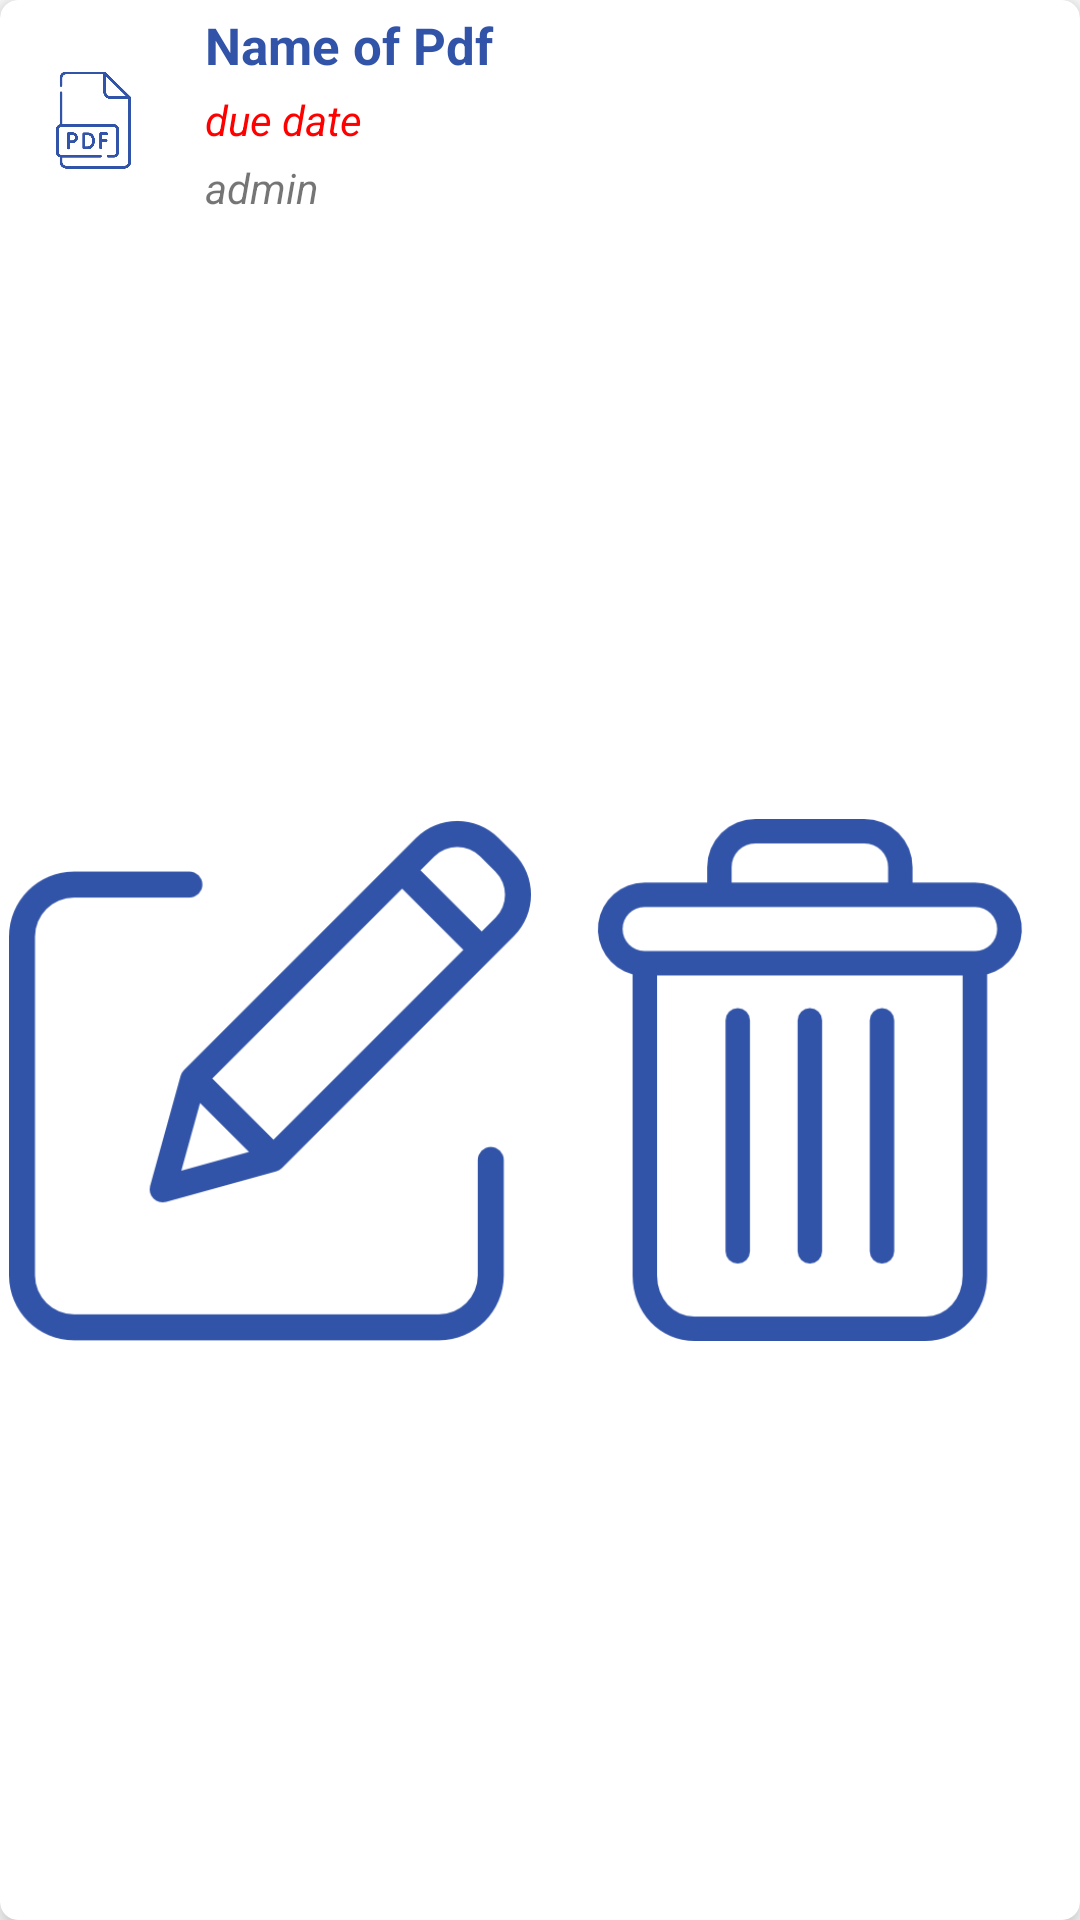

Android layout source for this screen:
<!-- AndroidManifest.xml: application theme Theme.ProjectK -->
<!-- res/layout/admin_ass_item.xml -->
<?xml version="1.0" encoding="utf-8"?>
<androidx.cardview.widget.CardView xmlns:android="http://schemas.android.com/apk/res/android"
    android:layout_width="match_parent"
    android:layout_height="110dp"
    xmlns:app="http://schemas.android.com/apk/res-auto"
    app:cardCornerRadius="6dp"
    app:cardElevation="6dp"
    android:layout_margin="8dp">

    <androidx.appcompat.widget.LinearLayoutCompat
        android:layout_width="match_parent"
        android:layout_height="match_parent"
        android:orientation="vertical">


        <androidx.appcompat.widget.LinearLayoutCompat
            android:id="@+id/watch"
            android:layout_width="match_parent"
            android:layout_height="80dp"
            android:orientation="horizontal"
            android:foreground="?android:attr/selectableItemBackground"
            android:clickable="true"
            android:weightSum="10">

            <ImageView
                android:layout_width="0dp"
                android:layout_height="match_parent"
                android:layout_weight="1.5"
                android:layout_margin="5dp"
                android:padding="10dp"
                android:src="@drawable/pdf"
                app:tint="#3254A8"/>

            <androidx.appcompat.widget.LinearLayoutCompat
                android:layout_width="0dp"
                android:layout_height="match_parent"
                android:layout_weight="8.5"
                android:orientation="vertical">
                <TextView
                    android:id="@+id/name"
                    android:layout_width="match_parent"
                    android:layout_height="30dp"
                    android:gravity="center_vertical"
                    android:textSize="17dp"
                    android:singleLine="true"
                    android:layout_marginHorizontal="6dp"
                    android:textColor="#3254A8"
                    android:textStyle="bold"
                    android:text="Name of Pdf"/>

                <TextView
                    android:id="@+id/due_date"
                    android:layout_width="match_parent"
                    android:layout_height="20dp"
                    android:gravity="center_vertical"
                    android:singleLine="true"
                    android:layout_marginHorizontal="6dp"
                    android:textColor="#ff0000"
                    android:textStyle="italic"
                    android:text="due date"/>


                <TextView
                    android:id="@+id/admin_bhadwa"
                    android:layout_width="match_parent"
                    android:layout_height="25dp"
                    android:gravity="center_vertical"
                    android:singleLine="true"
                    android:layout_marginHorizontal="6dp"
                    android:textStyle="italic"
                    android:text="admin"/>

            </androidx.appcompat.widget.LinearLayoutCompat>

        </androidx.appcompat.widget.LinearLayoutCompat>

        <androidx.appcompat.widget.LinearLayoutCompat
            android:layout_width="match_parent"
            android:layout_height="match_parent"
            android:orientation="horizontal"
            android:weightSum="10">

            <ImageView
                android:id="@+id/edit"
                android:layout_width="0dp"
                android:layout_height="match_parent"
                android:layout_weight="5"
                android:src="@drawable/edit"
                android:padding="3dp"
                app:tint="#3254A8"
                android:foreground="?android:attr/selectableItemBackground"
                android:clickable="true"/>

            <ImageView
                android:id="@+id/delete"
                android:layout_width="0dp"
                android:layout_height="match_parent"
                android:layout_weight="5"
                android:src="@drawable/del"
                android:padding="3dp"
                app:tint="#3254A8"
                android:foreground="?android:attr/selectableItemBackground"
                android:clickable="true"/>


        </androidx.appcompat.widget.LinearLayoutCompat>


    </androidx.appcompat.widget.LinearLayoutCompat>

</androidx.cardview.widget.CardView>
<!-- resources referenced by this layout -->
<resources>
  <!-- drawable del: png bitmap (drawable, 5648 bytes) -->
  <!-- drawable edit: png bitmap (drawable, 7069 bytes) -->
  <!-- drawable pdf: png bitmap (drawable, 6997 bytes) -->
  <style name="Theme.ProjectK" parent="Theme.MaterialComponents.Light.NoActionBar">
          
          <item name="colorPrimary">@color/purple_500</item>
          <item name="colorPrimaryVariant">@color/purple_700</item>
          <item name="colorOnPrimary">@color/white</item>
          
          <item name="colorSecondary">@color/teal_200</item>
          <item name="colorSecondaryVariant">@color/teal_700</item>
          <item name="colorOnSecondary">@color/black</item>
          
          <item name="android:statusBarColor" tools:targetApi="l">?attr/colorPrimaryVariant</item>
          
      </style>
  <!-- not gathered from this repository: default colours our renderer supplied (Android Studio template values) -->
  <color name="purple_500">#FF6200EE</color>
  <color name="purple_700">#FF3700B3</color>
  <color name="teal_200">#FF03DAC5</color>
  <color name="teal_700">#FF018786</color>
  <color name="black">#FF000000</color>
  <color name="white">#FFFFFFFF</color>
</resources>
